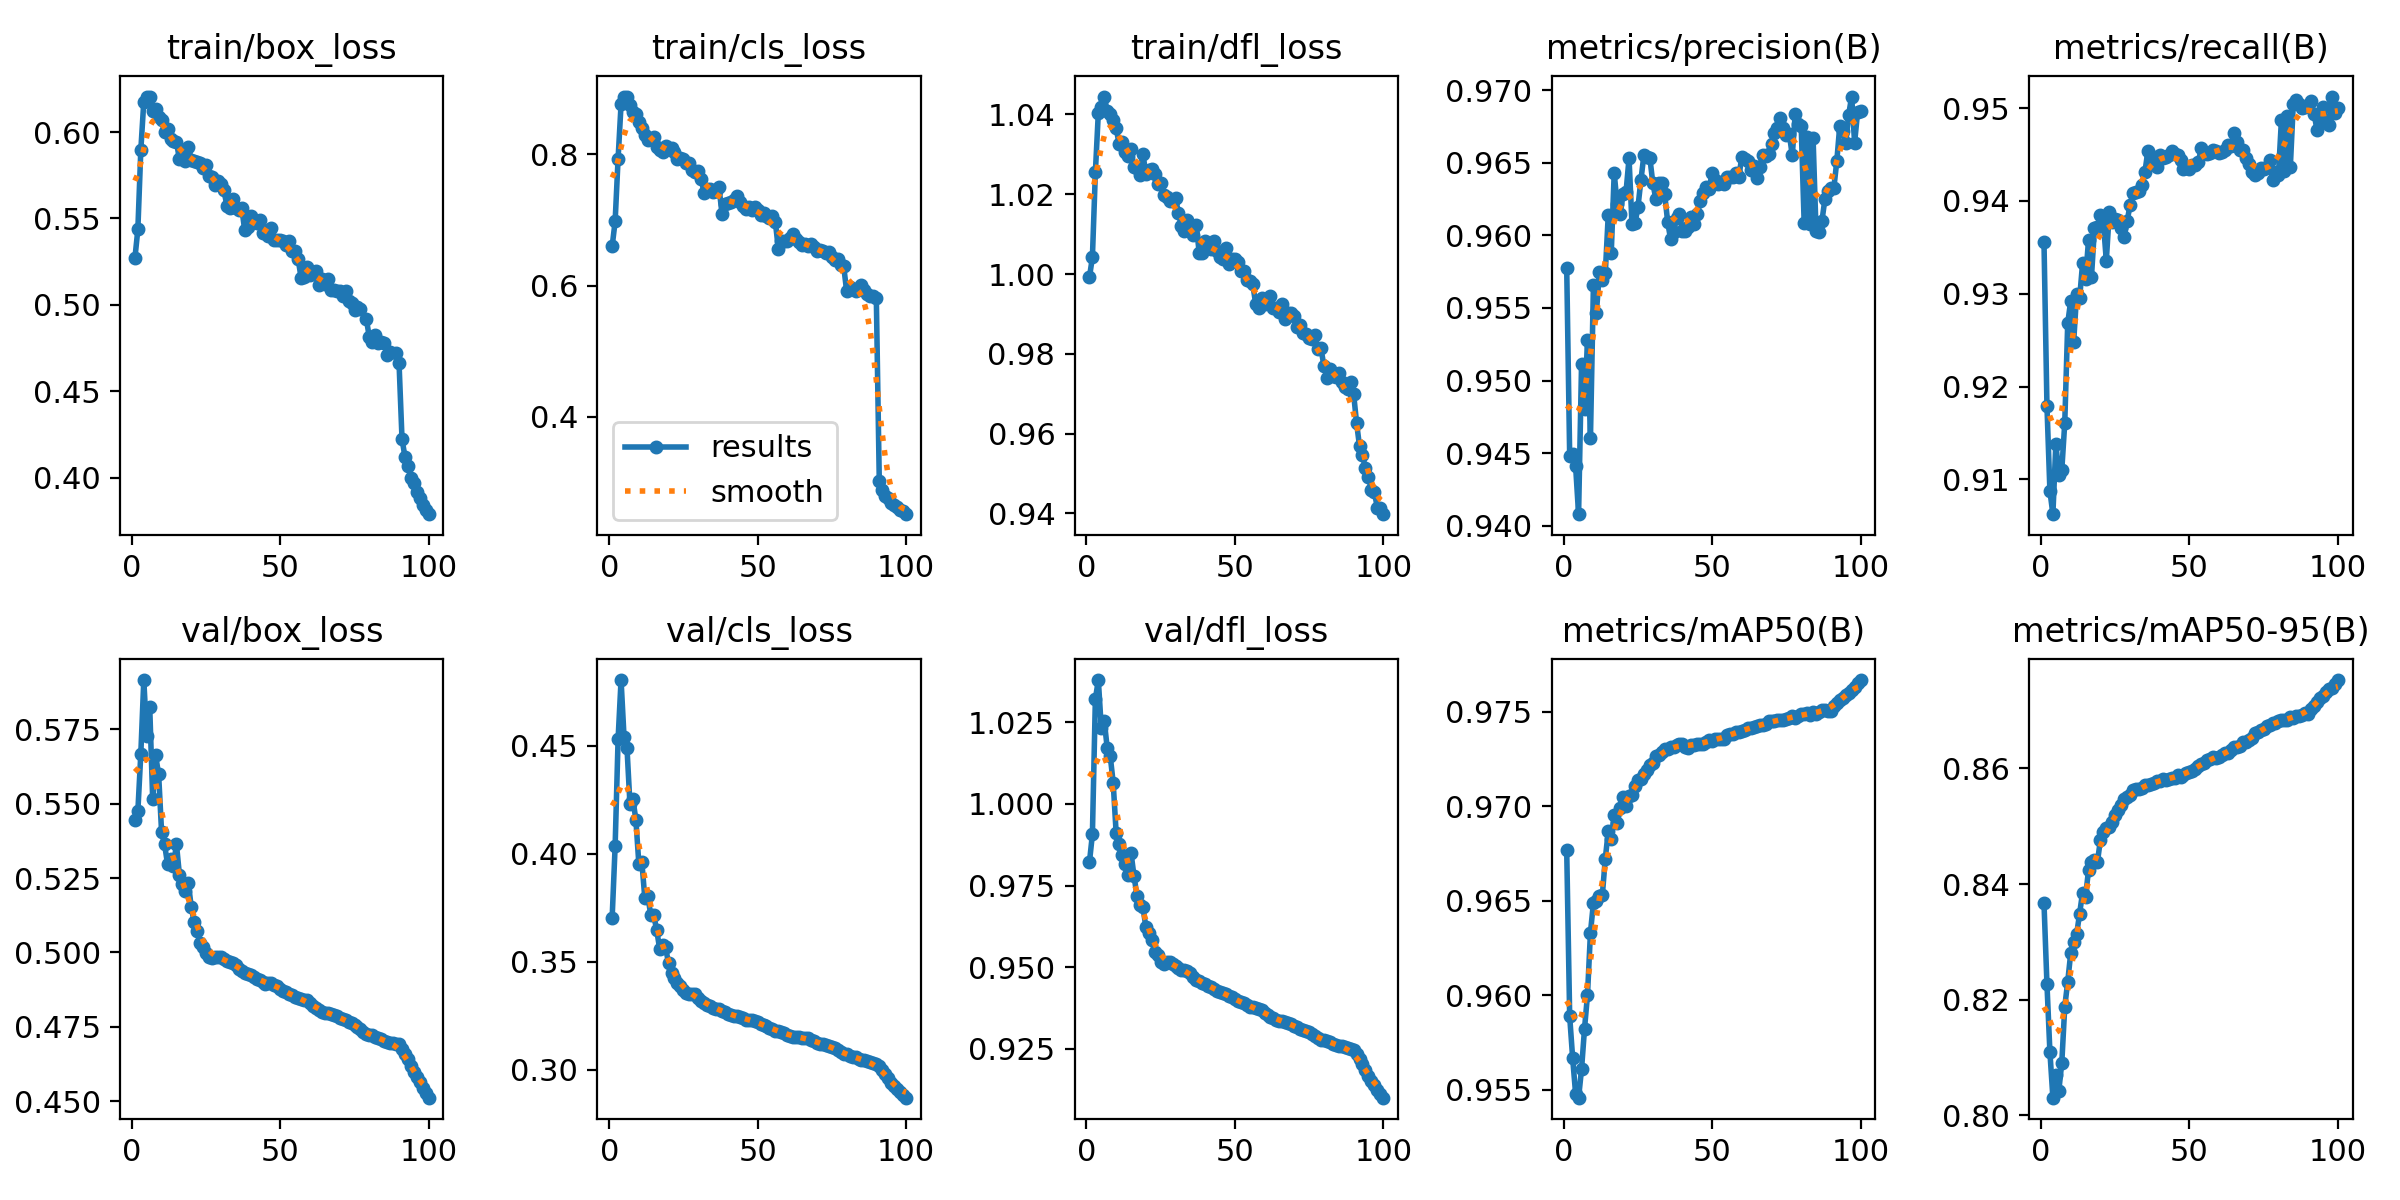

Source data for this figure (header and first rows):
epoch, train/box_loss, train/cls_loss, train/dfl_loss, metrics/precision(B), metrics/recall(B), metrics/mAP50(B), metrics/mAP50-95(B), val/box_loss, val/cls_loss, val/dfl_loss, lr/pg0, lr/pg1, lr/pg2
1, 0.5269, 0.66, 0.9992, 0.9577, 0.9356, 0.9677, 0.8367, 0.5445, 0.3705, 0.9821, 0.003332, 0.003332, 0.003332
2, 0.5436, 0.6979, 1.004, 0.9448, 0.9179, 0.9589, 0.8227, 0.5475, 0.4035, 0.9907, 0.0066, 0.0066, 0.0066
3, 0.5897, 0.7938, 1.026, 0.9449, 0.9087, 0.9567, 0.8109, 0.5669, 0.4532, 1.032, 0.0098, 0.0098, 0.0098
4, 0.6175, 0.8764, 1.04, 0.9441, 0.9063, 0.9548, 0.8031, 0.5916, 0.4806, 1.038, 0.009702, 0.009702, 0.009702
5, 0.6204, 0.8873, 1.042, 0.9408, 0.9139, 0.9546, 0.8069, 0.5727, 0.4541, 1.023, 0.009602, 0.009602, 0.009602
6, 0.6206, 0.8883, 1.044, 0.9511, 0.9104, 0.9561, 0.8043, 0.5826, 0.449, 1.025, 0.009503, 0.009503, 0.009503
7, 0.6119, 0.8758, 1.041, 0.948, 0.911, 0.9582, 0.8091, 0.5514, 0.423, 1.017, 0.009403, 0.009403, 0.009403
8, 0.6136, 0.8652, 1.04, 0.9528, 0.9161, 0.96, 0.8188, 0.5662, 0.4254, 1.015, 0.009303, 0.009303, 0.009303
9, 0.609, 0.8614, 1.038, 0.946, 0.9268, 0.9633, 0.8231, 0.5598, 0.4156, 1.006, 0.009204, 0.009204, 0.009204
10, 0.6068, 0.8487, 1.037, 0.9566, 0.9292, 0.9649, 0.828, 0.5404, 0.3952, 0.9911, 0.009104, 0.009104, 0.009104
11, 0.5998, 0.8404, 1.033, 0.9546, 0.9248, 0.965, 0.8301, 0.5364, 0.3963, 0.9879, 0.009005, 0.009005, 0.009005
12, 0.6018, 0.8299, 1.033, 0.9575, 0.93, 0.9652, 0.8314, 0.5297, 0.3795, 0.9842, 0.008906, 0.008906, 0.008906
13, 0.5959, 0.8222, 1.03, 0.9569, 0.9295, 0.9653, 0.8349, 0.5313, 0.3806, 0.9816, 0.008806, 0.008806, 0.008806
14, 0.5948, 0.8234, 1.03, 0.9574, 0.9333, 0.9672, 0.8385, 0.5291, 0.3717, 0.9781, 0.008707, 0.008707, 0.008707
15, 0.5945, 0.8267, 1.031, 0.9614, 0.9315, 0.9687, 0.8378, 0.5364, 0.3715, 0.9851, 0.008607, 0.008607, 0.008607
16, 0.5843, 0.812, 1.027, 0.9587, 0.9358, 0.9683, 0.8424, 0.5262, 0.3648, 0.9781, 0.008507, 0.008507, 0.008507
17, 0.5865, 0.807, 1.027, 0.9643, 0.9318, 0.9695, 0.8439, 0.523, 0.356, 0.9719, 0.008408, 0.008408, 0.008408
18, 0.5831, 0.8042, 1.025, 0.9621, 0.9371, 0.9691, 0.8442, 0.5207, 0.3577, 0.9691, 0.008308, 0.008308, 0.008308
19, 0.5916, 0.8135, 1.03, 0.9615, 0.9372, 0.9699, 0.8438, 0.5234, 0.3566, 0.9685, 0.008209, 0.008209, 0.008209
20, 0.584, 0.8078, 1.025, 0.9628, 0.9385, 0.9705, 0.8476, 0.5152, 0.3492, 0.9624, 0.00811, 0.00811, 0.00811
21, 0.5832, 0.8094, 1.026, 0.963, 0.9377, 0.97, 0.849, 0.5102, 0.3446, 0.9605, 0.00801, 0.00801, 0.00801
22, 0.5829, 0.8043, 1.026, 0.9653, 0.9336, 0.9706, 0.8498, 0.5072, 0.3426, 0.9585, 0.007911, 0.007911, 0.007911
23, 0.5818, 0.7932, 1.025, 0.9607, 0.9388, 0.9706, 0.8499, 0.503, 0.3404, 0.9546, 0.007811, 0.007811, 0.007811
24, 0.5792, 0.7948, 1.023, 0.9608, 0.9378, 0.9711, 0.8507, 0.5018, 0.3389, 0.9537, 0.007711, 0.007711, 0.007711
25, 0.581, 0.793, 1.023, 0.9619, 0.9381, 0.9714, 0.8519, 0.4996, 0.3367, 0.9517, 0.007612, 0.007612, 0.007612
26, 0.5748, 0.7874, 1.02, 0.9638, 0.938, 0.9714, 0.8528, 0.4984, 0.3353, 0.951, 0.007513, 0.007513, 0.007513
27, 0.5741, 0.7877, 1.019, 0.9655, 0.9371, 0.9717, 0.8536, 0.4982, 0.3352, 0.9516, 0.007413, 0.007413, 0.007413
28, 0.5694, 0.776, 1.018, 0.9654, 0.9361, 0.9719, 0.8547, 0.4986, 0.3348, 0.9517, 0.007313, 0.007313, 0.007313
29, 0.5715, 0.7737, 1.018, 0.9654, 0.9378, 0.9722, 0.855, 0.4986, 0.3349, 0.9511, 0.007214, 0.007214, 0.007214
30, 0.5702, 0.7748, 1.019, 0.9636, 0.9396, 0.9723, 0.8554, 0.4985, 0.3332, 0.9503, 0.007115, 0.007115, 0.007115
31, 0.5663, 0.7626, 1.015, 0.9625, 0.9409, 0.9727, 0.8562, 0.4977, 0.3317, 0.9498, 0.007015, 0.007015, 0.007015
32, 0.5574, 0.7406, 1.012, 0.9636, 0.9409, 0.9727, 0.8565, 0.4972, 0.331, 0.9493, 0.006915, 0.006915, 0.006915
33, 0.5562, 0.7474, 1.011, 0.9636, 0.9411, 0.9729, 0.8565, 0.4969, 0.3302, 0.9492, 0.006816, 0.006816, 0.006816
34, 0.5613, 0.7468, 1.014, 0.9629, 0.9417, 0.973, 0.8567, 0.4966, 0.3296, 0.9489, 0.006717, 0.006717, 0.006717
35, 0.5562, 0.743, 1.011, 0.9609, 0.9431, 0.973, 0.8571, 0.496, 0.3287, 0.9481, 0.006617, 0.006617, 0.006617
36, 0.5548, 0.745, 1.01, 0.9597, 0.9454, 0.9731, 0.8572, 0.4945, 0.328, 0.9469, 0.006517, 0.006517, 0.006517
37, 0.5562, 0.7499, 1.012, 0.9602, 0.9449, 0.9731, 0.8573, 0.4937, 0.328, 0.9461, 0.006418, 0.006418, 0.006418
38, 0.5431, 0.7099, 1.005, 0.9612, 0.944, 0.9732, 0.8575, 0.4932, 0.327, 0.9457, 0.006319, 0.006319, 0.006319
39, 0.5448, 0.7252, 1.005, 0.9615, 0.9437, 0.9733, 0.8579, 0.4928, 0.3266, 0.9453, 0.006219, 0.006219, 0.006219
40, 0.5512, 0.7263, 1.008, 0.9603, 0.945, 0.9733, 0.8579, 0.4924, 0.3257, 0.9449, 0.006119, 0.006119, 0.006119
41, 0.5485, 0.7273, 1.007, 0.9603, 0.9446, 0.9731, 0.8582, 0.4916, 0.3254, 0.9443, 0.00602, 0.00602, 0.00602
42, 0.5473, 0.7305, 1.006, 0.9606, 0.9448, 0.9731, 0.8579, 0.4912, 0.325, 0.944, 0.005921, 0.005921, 0.005921
43, 0.549, 0.7365, 1.008, 0.9612, 0.9449, 0.9732, 0.8582, 0.4907, 0.3249, 0.9435, 0.005821, 0.005821, 0.005821
44, 0.5414, 0.7276, 1.006, 0.9608, 0.9454, 0.9732, 0.8583, 0.49, 0.3242, 0.9429, 0.005722, 0.005722, 0.005722
45, 0.5425, 0.7208, 1.004, 0.9615, 0.9451, 0.9733, 0.8584, 0.4895, 0.3238, 0.9423, 0.005622, 0.005622, 0.005622
46, 0.5396, 0.7175, 1.004, 0.9624, 0.945, 0.9733, 0.8588, 0.4898, 0.3232, 0.9421, 0.005522, 0.005522, 0.005522
47, 0.5446, 0.7206, 1.007, 0.9629, 0.9444, 0.9733, 0.8585, 0.4898, 0.3232, 0.9418, 0.005423, 0.005423, 0.005423
48, 0.5373, 0.7153, 1.002, 0.9634, 0.9434, 0.9734, 0.8589, 0.4892, 0.323, 0.9413, 0.005324, 0.005324, 0.005324
49, 0.5375, 0.7195, 1.004, 0.9632, 0.9436, 0.9735, 0.8592, 0.4886, 0.3226, 0.9408, 0.005224, 0.005224, 0.005224
50, 0.5377, 0.7146, 1.004, 0.9643, 0.9434, 0.9735, 0.8594, 0.4878, 0.3219, 0.9402, 0.005124, 0.005124, 0.005124
51, 0.537, 0.7071, 1.003, 0.9638, 0.9438, 0.9736, 0.8596, 0.4871, 0.3213, 0.9397, 0.005025, 0.005025, 0.005025
52, 0.5347, 0.7105, 1.001, 0.9635, 0.9439, 0.9735, 0.8599, 0.4866, 0.3208, 0.9393, 0.004926, 0.004926, 0.004926
53, 0.5367, 0.7056, 1.001, 0.9637, 0.9442, 0.9736, 0.8604, 0.4862, 0.3201, 0.939, 0.004826, 0.004826, 0.004826
54, 0.5311, 0.703, 0.9984, 0.9636, 0.9457, 0.9736, 0.8607, 0.4856, 0.3194, 0.9384, 0.004726, 0.004726, 0.004726
55, 0.531, 0.7056, 0.9982, 0.964, 0.9453, 0.9737, 0.861, 0.485, 0.3188, 0.9379, 0.004627, 0.004627, 0.004627
56, 0.5266, 0.6963, 0.9976, 0.964, 0.9451, 0.9738, 0.8615, 0.4847, 0.3181, 0.9377, 0.004528, 0.004528, 0.004528
57, 0.5156, 0.6558, 0.9926, 0.964, 0.9452, 0.9738, 0.8616, 0.4844, 0.3178, 0.9375, 0.004428, 0.004428, 0.004428
58, 0.5163, 0.6676, 0.9914, 0.9643, 0.9455, 0.9739, 0.8619, 0.4841, 0.3172, 0.9371, 0.004328, 0.004328, 0.004328
59, 0.5218, 0.6676, 0.994, 0.964, 0.9454, 0.9739, 0.8618, 0.484, 0.3169, 0.9369, 0.004229, 0.004229, 0.004229
60, 0.5175, 0.6686, 0.9925, 0.9654, 0.9452, 0.974, 0.862, 0.483, 0.3163, 0.9361, 0.00413, 0.00413, 0.00413
... 40 more rows
